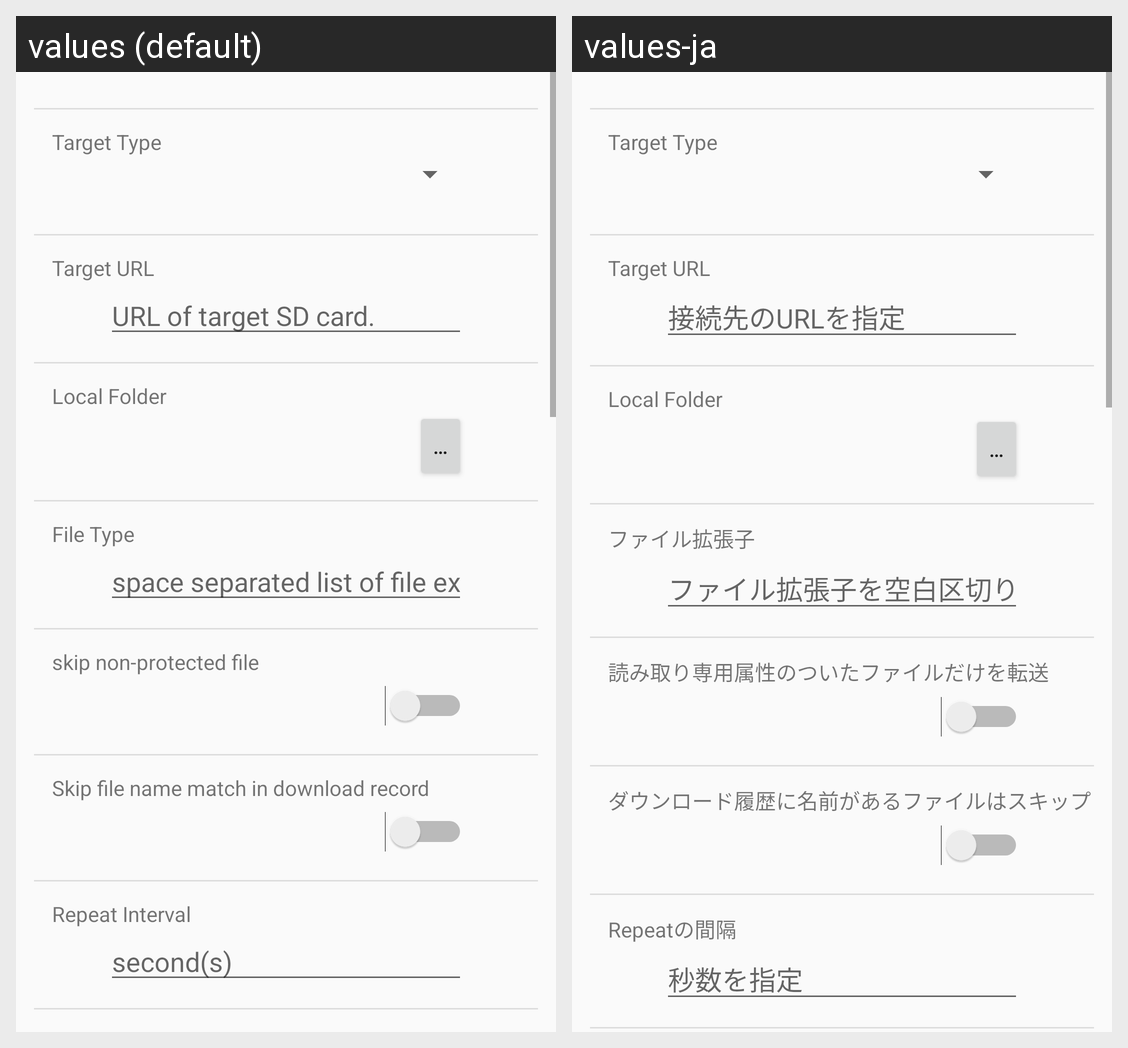

For this localized Android screen grid, give each drawn string resource with its value in every locale shown.
Android screen res/layout/page_setting.xml rendered under 2 locales, left to right: values (default), values-ja. Device: Nexus 5 (rendered at 1080×1920; each locale shown at half size, 540×960, under a caption strip naming it); theme AppTheme.
Strings drawn on this screen, with the default value and each locale's value (text and hints the layout hard-codes, and strings that could not be matched under every locale, appear in the picture but are not listed):

target_type
  values: Target Type
  values-ja: Target Type

target_url
  values: Target URL
  values-ja: Target URL

target_url_hint
  values: URL of target SD card.
  values-ja: 接続先のURLを指定

local_folder
  values: Local Folder
  values-ja: Local Folder

dot_dot
  values: …
  values-ja: …

file_type
  values: File Type
  values-ja: ファイル拡張子

file_type_hint
  values: space separated list of file extension(s).
  values-ja: ファイル拡張子を空白区切りで指定

protected_only
  values: skip non-protected file
  values-ja: 読み取り専用属性のついたファイルだけを転送

skip_already_downloaded
  values: Skip file name match in download record
  values-ja: ダウンロード履歴に名前があるファイルはスキップ

repeat_interval
  values: Repeat Interval
  values-ja: Repeatの間隔

seconds_hint
  values: second(s)
  values-ja: 秒数を指定
